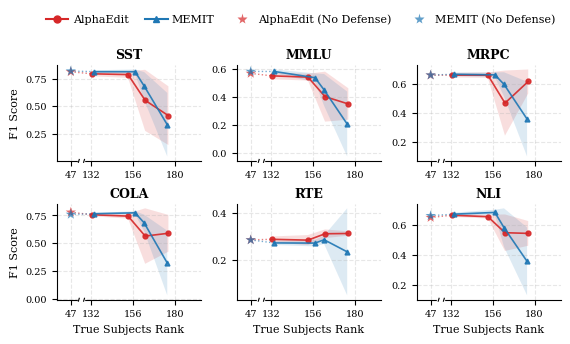

Recreate this plot in Python.
import matplotlib.pyplot as plt
import numpy as np
from matplotlib.lines import Line2D
import matplotlib.transforms as transforms
from matplotlib.patches import Rectangle

# --- 1. 全局字体与画图设置 ---
plt.rcParams['font.family'] = 'serif'
plt.rcParams['font.serif'] = ['Times New Roman', 'Times', 'DejaVu Serif']
plt.rcParams['axes.linewidth'] = 0.8
plt.rcParams['xtick.major.width'] = 0.8
plt.rcParams['ytick.major.width'] = 0.8
plt.rcParams['font.size'] = 8
plt.rcParams['axes.labelsize'] = 9
plt.rcParams['xtick.labelsize'] = 7
plt.rcParams['ytick.labelsize'] = 7
plt.rcParams['legend.fontsize'] = 8
plt.rcParams['figure.dpi'] = 300

# --- 2. 数据录入 (ZSRE) ---
data = {
    'SST': {
        'AlphaEdit': {'no_defense_f1': 0.8134, 'f1_mean': [0.7953, 0.7879, 0.5538, 0.4144],
                      'f1_std': [0.0225, 0.0304, 0.2778, 0.2671], 'rank_mean': [132.30, 153.18, 163.01, 176.38]},
        'MEMIT': {'no_defense_f1': 0.8202, 'f1_mean': [0.8144, 0.8141, 0.6838, 0.3323],
                  'f1_std': [0.0128, 0.0204, 0.1275, 0.2894], 'rank_mean': [133.86, 157.22, 162.44, 175.71]}
    },
    'MMLU': {
        'AlphaEdit': {'no_defense_f1': 0.5700, 'f1_mean': [0.5526, 0.5433, 0.4030, 0.3505],
                      'f1_std': [0.0250, 0.0247, 0.1796, 0.1129], 'rank_mean': [132.30, 153.18, 163.01, 176.38]},
        'MEMIT': {'no_defense_f1': 0.5839, 'f1_mean': [0.5838, 0.5390, 0.4517, 0.2063],
                  'f1_std': [0.0144, 0.0314, 0.1139, 0.2333], 'rank_mean': [133.86, 157.22, 162.44, 175.71]}
    },
    'MRPC': {
        'AlphaEdit': {'no_defense_f1': 0.6594, 'f1_mean': [0.6595, 0.6594, 0.4679, 0.6163],
                      'f1_std': [0.0155, 0.0187, 0.2231, 0.0820], 'rank_mean': [132.30, 153.18, 163.01, 176.38]},
        'MEMIT': {'no_defense_f1': 0.6602, 'f1_mean': [0.6654, 0.6614, 0.5966, 0.3583],
                  'f1_std': [0.0117, 0.0167, 0.0829, 0.2564], 'rank_mean': [133.86, 157.22, 162.44, 175.71]}
    },
    'COLA': {
        'AlphaEdit': {'no_defense_f1': 0.7794, 'f1_mean': [0.7568, 0.7443, 0.5643, 0.5895],
                      'f1_std': [0.0138, 0.0228, 0.2503, 0.1656], 'rank_mean': [132.30, 153.18, 163.01, 176.38]},
        'MEMIT': {'no_defense_f1': 0.7599, 'f1_mean': [0.7661, 0.7739, 0.6832, 0.3210],
                  'f1_std': [0.0054, 0.0152, 0.0742, 0.2918], 'rank_mean': [133.86, 157.22, 162.44, 175.71]}
    },
    'RTE': {
        'AlphaEdit': {'no_defense_f1': 0.2845, 'f1_mean': [0.2869, 0.2834, 0.3106, 0.3118],
                      'f1_std': [0.0122, 0.0217, 0.0186, 0.0093], 'rank_mean': [132.30, 153.18, 163.01, 176.38]},
        'MEMIT': {'no_defense_f1': 0.2841, 'f1_mean': [0.2714, 0.2707, 0.2851, 0.2333],
                  'f1_std': [0.0088, 0.0143, 0.0180, 0.1861], 'rank_mean': [133.86, 157.22, 162.44, 175.71]}
    },
    'NLI': {
        'AlphaEdit': {'no_defense_f1': 0.6505, 'f1_mean': [0.6659, 0.6562, 0.5487, 0.5440],
                      'f1_std': [0.0111, 0.0124, 0.1226, 0.0831], 'rank_mean': [132.30, 153.18, 163.01, 176.38]},
        'MEMIT': {'no_defense_f1': 0.6631, 'f1_mean': [0.6732, 0.6847, 0.5830, 0.3561],
                  'f1_std': [0.0106, 0.0182, 0.1293, 0.2280], 'rank_mean': [133.86, 157.22, 162.44, 175.71]}
    }
}
datasets = ['SST', 'MMLU', 'MRPC', 'COLA', 'RTE', 'NLI']

# --- 3. 绘图主逻辑 ---
fig, axes = plt.subplots(2, 3, figsize=(6.5, 3.4))
axes = axes.flatten()

styles = {
    'AlphaEdit': {'color': '#d62728', 'marker': 'o', 'label': 'AlphaEdit'},
    'MEMIT': {'color': '#1f77b4', 'marker': '^', 'label': 'MEMIT'}
}


# 辅助函数：绘制专业的断轴效果
def draw_professional_break(ax, x_center, width=2.5):
    """
    在指定的数据坐标 x_center 处绘制断轴：
    1. 绘制白色矩形遮挡 X 轴脊柱 (Spine)
    2. 绘制两条平行的倾斜线
    """
    # 混合坐标变换：X轴使用数据坐标，Y轴使用Axes坐标(0-1)
    trans = transforms.blended_transform_factory(ax.transData, ax.transAxes)

    # 1. 遮挡 (Whiteout)
    # 绘制一个白色矩形盖住黑色的轴线
    # y 从 -0.05 到 0.05 足够覆盖轴线，zorder 要高，clip_on=False 允许画在轴外
    rect = Rectangle((x_center - width / 2, -0.05), width, 0.1,
                     transform=trans, color='white',
                     clip_on=False, zorder=10)
    ax.add_patch(rect)

    # 2. 画斜线 (Diagonals)
    d = 0.015  # 斜线在 Y 轴方向的高度 (Axes 坐标)
    slant = 0.5  # 斜线在 X 轴方向的倾斜程度 (数据坐标)

    kwargs = dict(transform=trans, color='k', clip_on=False, lw=0.8, zorder=11)

    # 左斜线
    x1 = x_center - width / 2 + 0.5
    ax.plot([x1, x1 + slant], [-d, d], **kwargs)

    # 右斜线
    x2 = x_center + width / 2 - 0.5
    ax.plot([x2, x2 + slant], [-d, d], **kwargs)


for i, ds_name in enumerate(datasets):
    ax = axes[i]
    ds_data = data[ds_name]

    # 获取真实曲线的起点
    start_x = ds_data['AlphaEdit']['rank_mean'][0]

    # --- 核心：视觉欺骗位置计算 ---
    # 将 Rank 47 映射到曲线左侧约 12-15 单位处
    fake_nd_x = start_x - 12
    real_nd_rank = 47.2

    for method in ['AlphaEdit', 'MEMIT']:
        m_data = ds_data[method]

        x_real = np.array(m_data['rank_mean'])
        y = np.array(m_data['f1_mean'])
        y_err = np.array(m_data['f1_std'])
        nd_f1 = m_data['no_defense_f1']
        c = styles[method]['color']

        # 1. 主曲线 (真实坐标)
        ax.plot(x_real, y, color=c, marker=styles[method]['marker'],
                markersize=3.5, linewidth=1.2, alpha=0.9)

        # 2. 虚线连接 (从伪造点连到真实起点)
        # 这里的虚线会跨越我们将要 "打断" 的区域，符合你的要求
        ax.plot([fake_nd_x, x_real[0]], [nd_f1, y[0]], color=c,
                linestyle=':', linewidth=1.0, alpha=0.6)

        # 3. No Defense 基准点 (伪造位置)
        ax.scatter(fake_nd_x, nd_f1, color=c, marker='*', s=60,
                   edgecolors='none', facecolors=c, alpha=0.7, zorder=10)

        # 4. 阴影
        ax.fill_between(x_real, y - y_err, y + y_err, color=c, alpha=0.15, edgecolor=None)

    # --- 构造 X 轴刻度 ---
    # 真实数据的刻度 (取整)
    main_ticks = [int(t) for t in np.linspace(start_x, 180, 3)]

    # 组合刻度：[伪造点, 真实刻度...]
    ticks_loc = [fake_nd_x] + main_ticks
    ticks_labels = ["47"] + [str(t) for t in main_ticks]

    ax.set_xticks(ticks_loc)
    ax.set_xticklabels(ticks_labels, fontsize=7)

    # 限制显示范围
    ax.set_xlim(fake_nd_x - 8, max(main_ticks) + 15)

    # --- 绘制专业的断轴效果 ---
    # 断裂点位于伪造点和第一个刻度之间
    break_pos = (fake_nd_x + main_ticks[0]) / 2
    # 调用绘制函数
    draw_professional_break(ax, break_pos, width=4.0)

    # 常规修饰
    ax.set_title(ds_name, fontsize=9, pad=5, fontweight='bold')
    if i >= 3:
        ax.set_xlabel('True Subjects Rank', fontsize=8)
    if i % 3 == 0:
        ax.set_ylabel('F1 Score', fontsize=8)

    ax.grid(True, linestyle='--', alpha=0.3)
    ax.spines['top'].set_visible(False)
    ax.spines['right'].set_visible(False)

# --- 4. 统一图例 (保持不变) ---
red_c = styles['AlphaEdit']['color']
blue_c = styles['MEMIT']['color']
custom_handles = [
    Line2D([0], [0], color=red_c, marker='o', markersize=5, label='AlphaEdit', linestyle='-'),
    Line2D([0], [0], color=blue_c, marker='^', markersize=5, label='MEMIT', linestyle='-'),
    Line2D([0], [0], color=red_c, marker='*', markersize=8, markerfacecolor=red_c, markeredgecolor='none',
           linestyle='None', label='AlphaEdit (No Defense)', alpha=0.7),
    Line2D([0], [0], color=blue_c, marker='*', markersize=8, markerfacecolor=blue_c, markeredgecolor='none',
           linestyle='None', label='MEMIT (No Defense)', alpha=0.7),
]

plt.subplots_adjust(top=0.80, wspace=0.25, hspace=0.45)
fig.legend(handles=custom_handles, loc='upper center', bbox_to_anchor=(0.5, 0.98),
           ncol=4, frameon=False, fontsize=8, columnspacing=1.5, handletextpad=0.4)

output_filename = 'privacy_utility_tradeoff_sorted_legend_batchedit_zsRE.pdf'
plt.savefig(output_filename, bbox_inches='tight', dpi=300)
print(f"Chart saved to {output_filename}")

plt.show()
